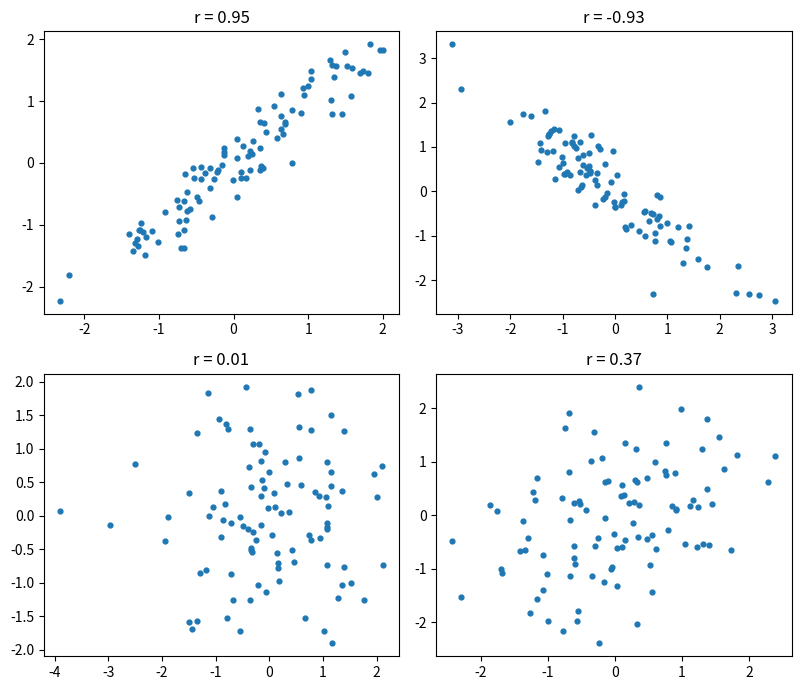
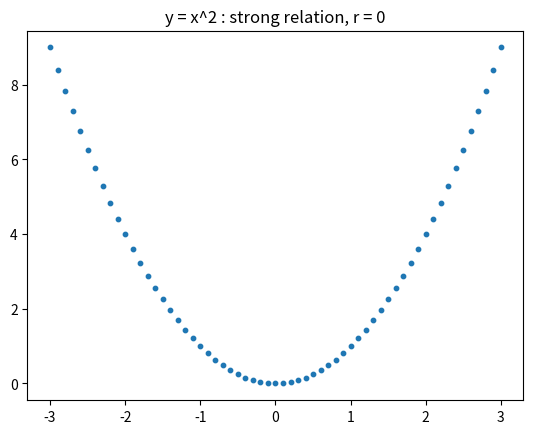

These charts were generated, in order, by the following Python code:
import numpy as np
import matplotlib.pyplot as plt

X = np.array([1, 2, 3, 4, 5], dtype=float); Y = np.array([2, 4, 5, 4, 5], dtype=float)
mx, my = X.mean(), Y.mean()
cov = sum((x - mx) * (y - my) for x, y in zip(X, Y)) / len(X)
sx = np.sqrt(sum((x - mx) ** 2 for x in X) / len(X)); sy = np.sqrt(sum((y - my) ** 2 for y in Y) / len(Y))
r = cov / (sx * sy)
print(f"평균 x={mx}, y={my} / 공분산 = {cov} / σx = {sx:.3f}, σy = {sy:.3f} / r = {r:.4f}")
print("np.cov(ddof=0) =", np.cov(X, Y, ddof=0)[0, 1], "/ np.cov 기본(ddof=1) =", np.cov(X, Y)[0, 1], "(n-1로 나눔)")
print("np.corrcoef =", round(np.corrcoef(X, Y)[0, 1], 4))

print("배율 |   공분산 | 상관계수")
for k in [1, 10, 1000]:
    print(f"{k:>4} | {np.cov(X, Y * k, ddof=0)[0, 1]:>8.1f} | {np.corrcoef(X, Y * k)[0, 1]:.4f}")

rng = np.random.default_rng(0)
fig, axes = plt.subplots(2, 2, figsize=(8, 7))
for ax, target in zip(axes.ravel(), [0.95, -0.9, 0.0, 0.4]):
    a, b = rng.normal(size=100), rng.normal(size=100)
    x, y = a, target * a + np.sqrt(1 - target ** 2) * b
    ax.scatter(x, y, s=12); ax.set_title(f"r = {np.corrcoef(x, y)[0, 1]:.2f}")
plt.tight_layout(); plt.show()

xs = np.linspace(-3, 3, 61); ys = xs ** 2
print("y = x^2 의 상관계수 =", round(np.corrcoef(xs, ys)[0, 1], 6))
plt.scatter(xs, ys, s=10); plt.title("y = x^2 : strong relation, r = 0"); plt.show()

x5, y5 = np.append(X, 6), np.append(Y, 0)
print(f"점 (6, 0) 하나를 넣으면 r: {np.corrcoef(X, Y)[0, 1]:.3f} -> {np.corrcoef(x5, y5)[0, 1]:.3f}")
